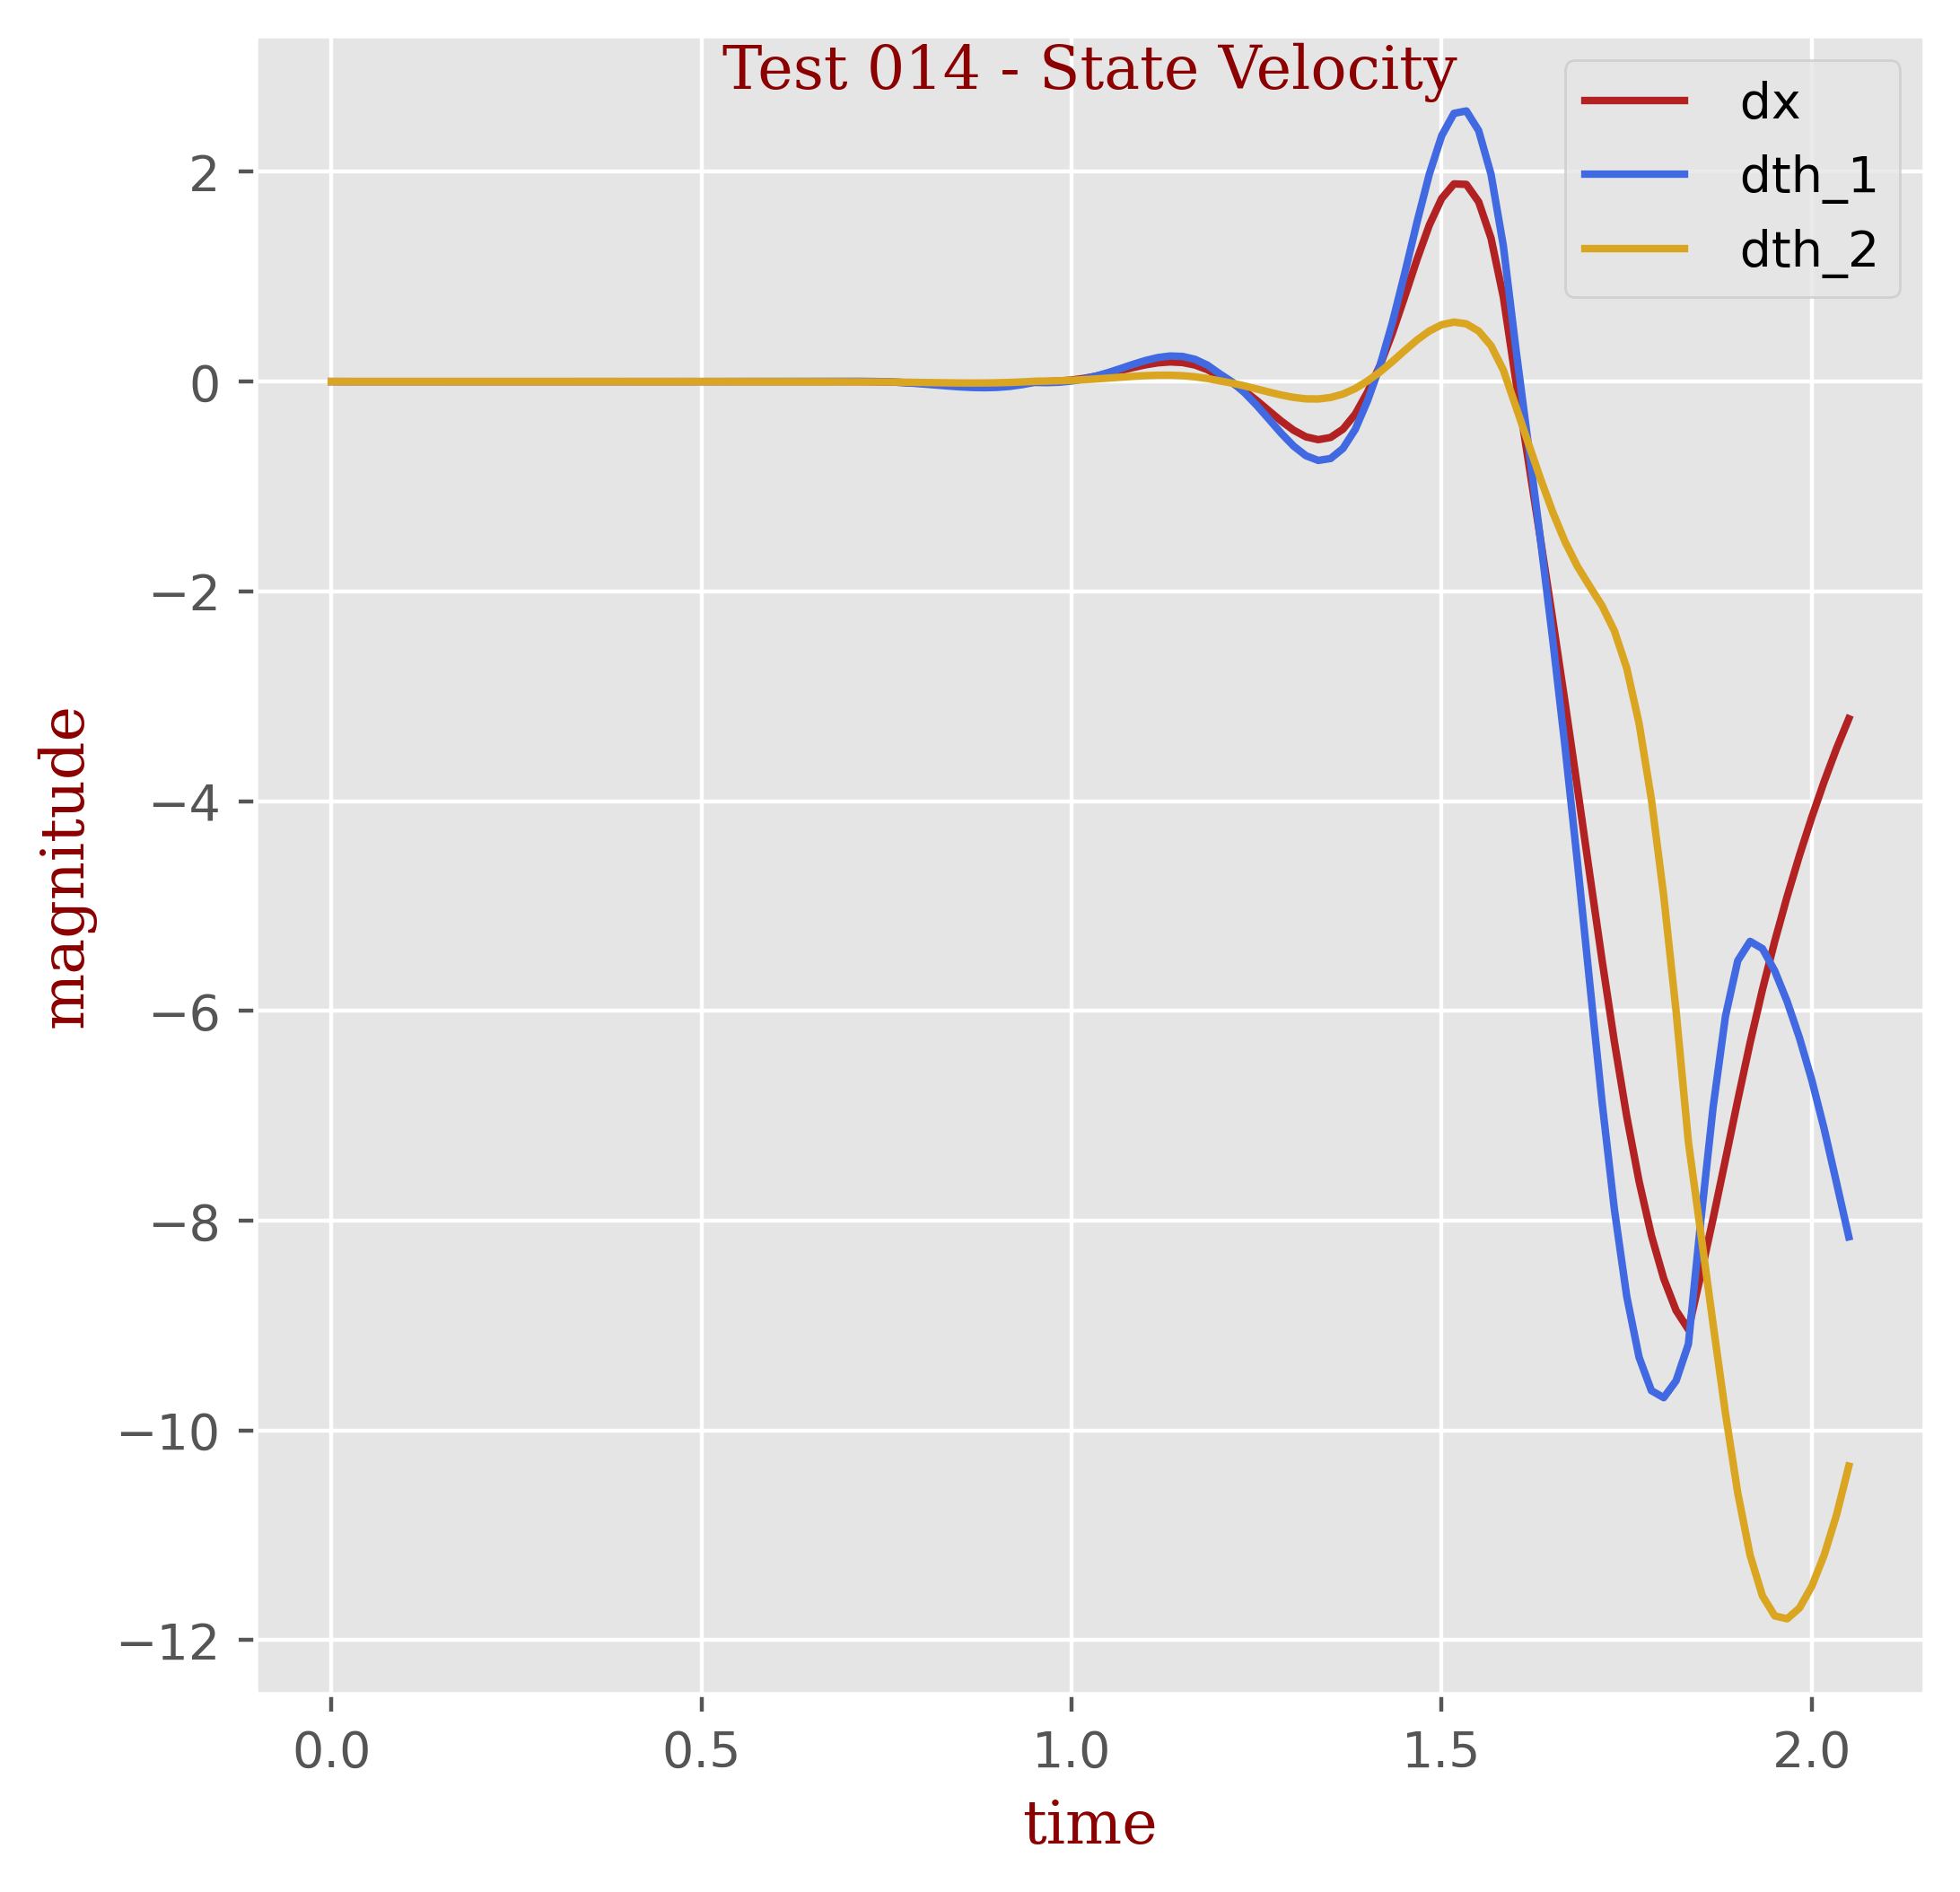

The file beside this chart, header and first rows:
t, dx, dth_1, dth_2
0.0, -1e-05, 0.00056, 0.0001
0.01667, 5e-05, 0.00012, 2e-05
0.03333, 1e-05, 2e-05, -1e-05
0.05, 0.0, 1e-05, -1e-05
0.06667, -0.0, 2e-05, -2e-05
0.08333, -0.0, 2e-05, -2e-05
0.1, -0.0, 3e-05, -2e-05
0.1167, -0.0, 3e-05, -3e-05
0.1333, -0.0, 4e-05, -4e-05
0.15, -0.0, 4e-05, -4e-05
0.1667, -0.0, 5e-05, -5e-05
0.1833, -0.0, 6e-05, -6e-05
0.2, -0.0, 7e-05, -6e-05
0.2167, -0.0, 7e-05, -7e-05
0.2333, -0.0, 8e-05, -8e-05
0.25, -0.0, 9e-05, -0.0001
0.2667, -0.0, 0.0001, -0.00011
0.2833, -0.0, 0.00012, -0.00012
0.3, -0.0, 0.00013, -0.00014
0.3167, -0.0, 0.00014, -0.00016
0.3333, -0.0, 0.00016, -0.00018
0.35, -0.0, 0.00018, -0.0002
0.3667, -0.0, 0.0002, -0.00023
0.3833, -0.0, 0.00022, -0.00025
0.4, -0.0, 0.00024, -0.00029
0.4167, -0.0, 0.00027, -0.00032
0.4333, -0.0, 0.0003, -0.00036
0.45, -0.0, 0.00033, -0.00041
0.4667, -0.0, 0.00037, -0.00046
0.4833, -0.0, 0.00041, -0.00052
0.5, -0.0, 0.00045, -0.00058
0.5167, -0.0, 0.0005, -0.00065
0.5333, -0.0, 0.00056, -0.00073
0.55, -0.0, 0.00062, -0.00082
0.5667, -0.0, 0.00069, -0.00092
0.5833, -0.0, 0.00077, -0.00103
0.6, -0.0, 0.00085, -0.00116
0.6167, -0.0, 0.00095, -0.0013
0.6333, -1e-05, 0.00105, -0.00146
0.65, -1e-05, 0.00117, -0.00163
0.6667, -1e-05, 0.0013, -0.00183
0.6833, -1e-05, 0.00145, -0.00205
0.7, -1e-05, 0.00161, -0.00229
0.7167, -1e-05, 0.00179, -0.00257
0.7333, -0.00086, 0.0008, -0.00308
0.75, -0.00317, -0.00226, -0.00399
0.7667, -0.00698, -0.00744, -0.00528
0.7833, -0.01214, -0.01457, -0.00689
0.8, -0.01834, -0.02325, -0.0087
0.8167, -0.02507, -0.03282, -0.01056
0.8333, -0.03163, -0.04235, -0.01222
0.85, -0.03718, -0.05071, -0.01343
0.8667, -0.04075, -0.05657, -0.0139
0.8833, -0.04133, -0.05857, -0.01335
0.9, -0.03801, -0.0554, -0.01152
0.9167, -0.02999, -0.04594, -0.00824
0.9333, -0.01683, -0.02949, -0.00343
0.95, 0.0, -0.00804, 0.00246
0.9667, 8e-05, -0.01033, 0.00431
0.9833, 0.00466, -0.00644, 0.00735
... 64 more rows
